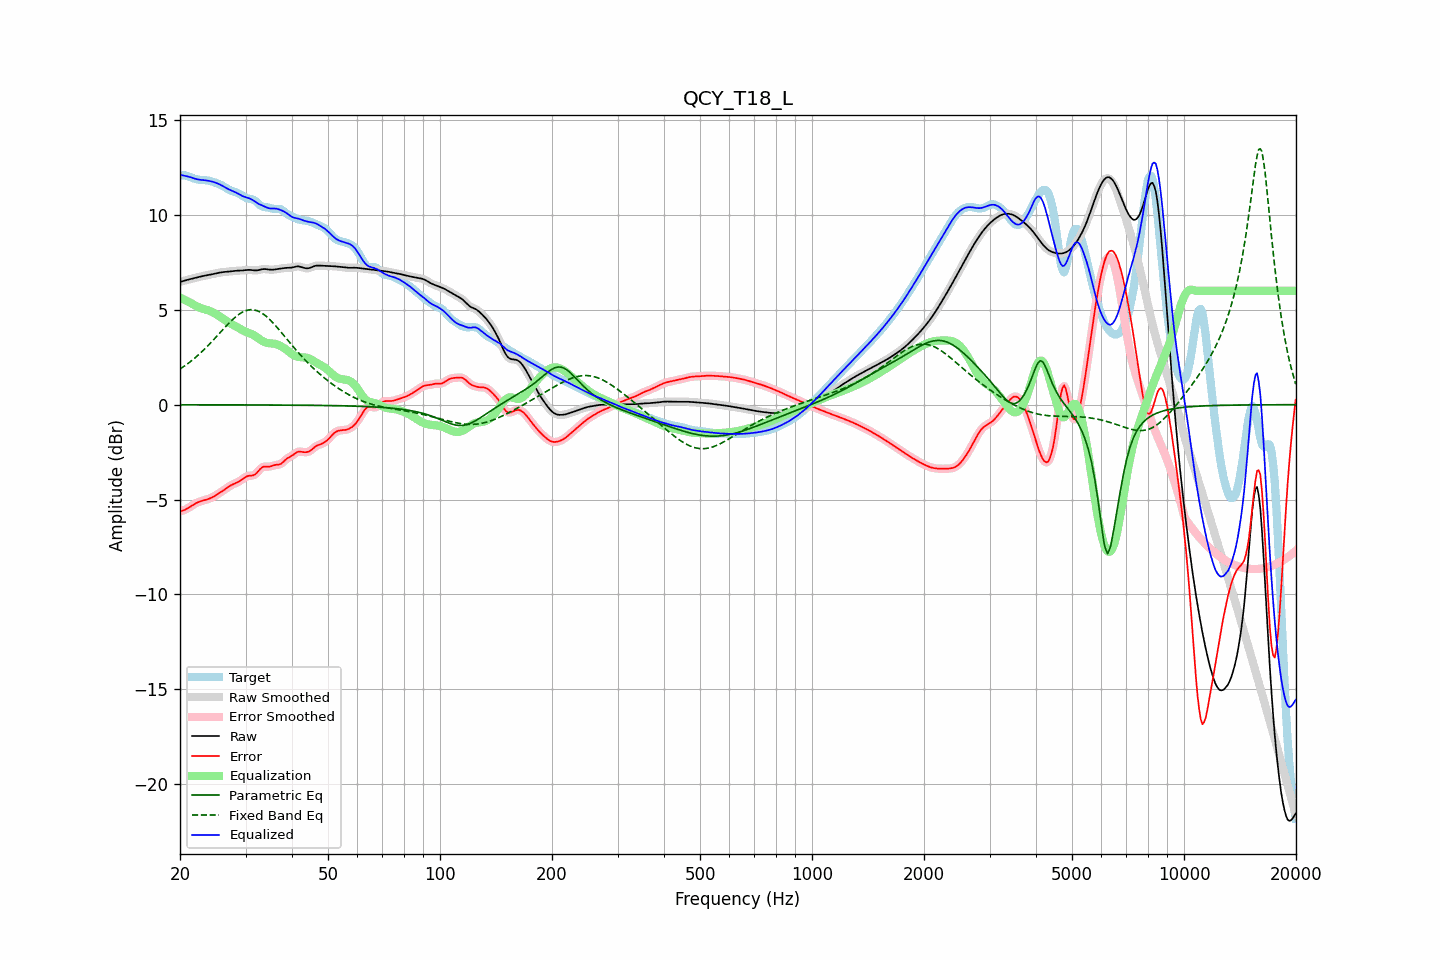

Values plotted in this chart, from the file beside it:
frequency, raw, error, smoothed, error_smoothed, equalization, parametric_eq, fixed_band_eq, equalized_raw, equalized_smoothed, target
20.00, 6.47, -5.61, 6.47, -5.61, 5.65, -0.01, 1.88, 12.12, 12.12, 12.08
20.20, 6.49, -5.60, 6.49, -5.60, 5.60, -0.01, 1.93, 12.10, 12.10, 12.09
20.40, 6.52, -5.57, 6.52, -5.57, 5.56, -0.01, 1.99, 12.08, 12.08, 12.09
20.61, 6.54, -5.54, 6.54, -5.54, 5.52, -0.01, 2.05, 12.06, 12.06, 12.09
20.81, 6.57, -5.50, 6.57, -5.50, 5.48, -0.01, 2.11, 12.04, 12.04, 12.07
21.02, 6.59, -5.45, 6.59, -5.45, 5.43, -0.01, 2.17, 12.02, 12.02, 12.04
21.23, 6.61, -5.40, 6.61, -5.40, 5.39, -0.01, 2.24, 12.00, 12.00, 12.01
21.44, 6.63, -5.35, 6.63, -5.35, 5.35, -0.01, 2.30, 11.98, 11.98, 11.98
21.66, 6.65, -5.29, 6.65, -5.29, 5.29, -0.01, 2.37, 11.95, 11.95, 11.94
21.87, 6.67, -5.24, 6.67, -5.24, 5.24, -0.01, 2.44, 11.92, 11.92, 11.91
22.09, 6.69, -5.19, 6.69, -5.19, 5.20, -0.01, 2.51, 11.89, 11.89, 11.88
22.31, 6.71, -5.15, 6.71, -5.15, 5.16, -0.01, 2.59, 11.87, 11.87, 11.86
22.54, 6.74, -5.12, 6.74, -5.12, 5.12, -0.01, 2.66, 11.86, 11.86, 11.85
22.76, 6.76, -5.09, 6.76, -5.09, 5.09, -0.01, 2.74, 11.85, 11.85, 11.84
22.99, 6.77, -5.06, 6.77, -5.06, 5.07, -0.01, 2.82, 11.84, 11.84, 11.84
23.22, 6.79, -5.04, 6.79, -5.04, 5.04, -0.01, 2.90, 11.83, 11.83, 11.83
23.45, 6.81, -5.02, 6.81, -5.02, 5.01, -0.01, 2.99, 11.82, 11.82, 11.83
23.69, 6.82, -4.99, 6.82, -4.99, 4.99, -0.01, 3.07, 11.81, 11.81, 11.82
23.92, 6.84, -4.96, 6.84, -4.96, 4.96, -0.01, 3.16, 11.80, 11.80, 11.80
24.16, 6.86, -4.93, 6.86, -4.93, 4.92, -0.01, 3.25, 11.78, 11.78, 11.78
24.40, 6.87, -4.89, 6.87, -4.89, 4.88, -0.01, 3.34, 11.75, 11.76, 11.76
24.65, 6.89, -4.84, 6.89, -4.84, 4.84, -0.01, 3.43, 11.73, 11.73, 11.73
24.89, 6.91, -4.79, 6.91, -4.79, 4.79, -0.01, 3.52, 11.70, 11.70, 11.70
25.14, 6.93, -4.74, 6.93, -4.74, 4.74, -0.01, 3.61, 11.67, 11.67, 11.67
25.39, 6.95, -4.69, 6.95, -4.69, 4.69, -0.01, 3.71, 11.64, 11.64, 11.64
25.65, 6.96, -4.63, 6.96, -4.63, 4.63, -0.01, 3.80, 11.60, 11.60, 11.60
25.91, 6.98, -4.58, 6.98, -4.58, 4.57, -0.01, 3.89, 11.55, 11.55, 11.56
26.16, 6.99, -4.52, 6.99, -4.52, 4.52, -0.01, 3.98, 11.50, 11.50, 11.51
26.43, 7.00, -4.46, 7.00, -4.46, 4.46, -0.01, 4.08, 11.46, 11.46, 11.46
26.69, 7.01, -4.40, 7.01, -4.40, 4.40, -0.01, 4.17, 11.41, 11.41, 11.41
26.96, 7.01, -4.34, 7.01, -4.34, 4.35, -0.01, 4.26, 11.36, 11.36, 11.36
27.23, 7.02, -4.29, 7.02, -4.29, 4.30, -0.01, 4.34, 11.32, 11.32, 11.31
27.50, 7.04, -4.24, 7.04, -4.24, 4.25, -0.01, 4.43, 11.28, 11.28, 11.27
27.77, 7.05, -4.20, 7.05, -4.20, 4.20, -0.01, 4.50, 11.25, 11.25, 11.24
28.05, 7.05, -4.16, 7.05, -4.16, 4.16, -0.01, 4.58, 11.21, 11.21, 11.21
28.33, 7.06, -4.12, 7.06, -4.12, 4.11, -0.01, 4.65, 11.17, 11.17, 11.18
28.62, 7.06, -4.08, 7.06, -4.08, 4.06, -0.01, 4.72, 11.13, 11.13, 11.15
28.90, 7.07, -4.04, 7.07, -4.03, 4.01, -0.01, 4.78, 11.08, 11.08, 11.10
29.19, 7.07, -3.98, 7.07, -3.98, 3.96, -0.01, 4.84, 11.03, 11.03, 11.05
29.48, 7.07, -3.92, 7.07, -3.92, 3.92, -0.01, 4.88, 10.99, 10.99, 10.99
29.78, 7.08, -3.86, 7.08, -3.86, 3.87, -0.01, 4.92, 10.96, 10.96, 10.94
30.08, 7.09, -3.80, 7.09, -3.80, 3.84, -0.01, 4.96, 10.93, 10.93, 10.89
30.38, 7.10, -3.77, 7.10, -3.77, 3.80, -0.01, 4.98, 10.91, 10.90, 10.87
30.68, 7.10, -3.75, 7.10, -3.75, 3.77, -0.01, 5.00, 10.88, 10.88, 10.85
30.99, 7.10, -3.74, 7.10, -3.74, 3.74, -0.01, 5.01, 10.84, 10.84, 10.84
31.30, 7.09, -3.74, 7.09, -3.73, 3.70, -0.01, 5.00, 10.79, 10.79, 10.82
31.61, 7.08, -3.71, 7.08, -3.71, 3.66, -0.01, 5.00, 10.74, 10.74, 10.79
31.93, 7.07, -3.66, 7.08, -3.65, 3.61, -0.02, 4.98, 10.68, 10.68, 10.73
32.24, 7.08, -3.58, 7.08, -3.57, 3.55, -0.02, 4.95, 10.63, 10.63, 10.66
32.57, 7.09, -3.48, 7.10, -3.48, 3.48, -0.02, 4.91, 10.58, 10.58, 10.58
32.89, 7.12, -3.38, 7.12, -3.39, 3.42, -0.02, 4.87, 10.54, 10.54, 10.50
33.22, 7.13, -3.32, 7.13, -3.32, 3.37, -0.02, 4.82, 10.50, 10.50, 10.45
33.55, 7.15, -3.27, 7.14, -3.28, 3.32, -0.02, 4.77, 10.47, 10.46, 10.41
33.89, 7.14, -3.26, 7.14, -3.26, 3.28, -0.02, 4.70, 10.43, 10.43, 10.41
34.23, 7.13, -3.27, 7.13, -3.26, 3.26, -0.02, 4.63, 10.39, 10.39, 10.40
34.57, 7.12, -3.27, 7.12, -3.27, 3.24, -0.02, 4.55, 10.36, 10.36, 10.39
34.92, 7.11, -3.26, 7.11, -3.26, 3.23, -0.02, 4.47, 10.34, 10.34, 10.37
35.27, 7.11, -3.24, 7.11, -3.24, 3.23, -0.02, 4.39, 10.34, 10.34, 10.35
35.62, 7.11, -3.21, 7.12, -3.21, 3.22, -0.02, 4.30, 10.34, 10.34, 10.32
35.97, 7.13, -3.18, 7.13, -3.19, 3.21, -0.02, 4.20, 10.34, 10.34, 10.31
... 635 more rows
